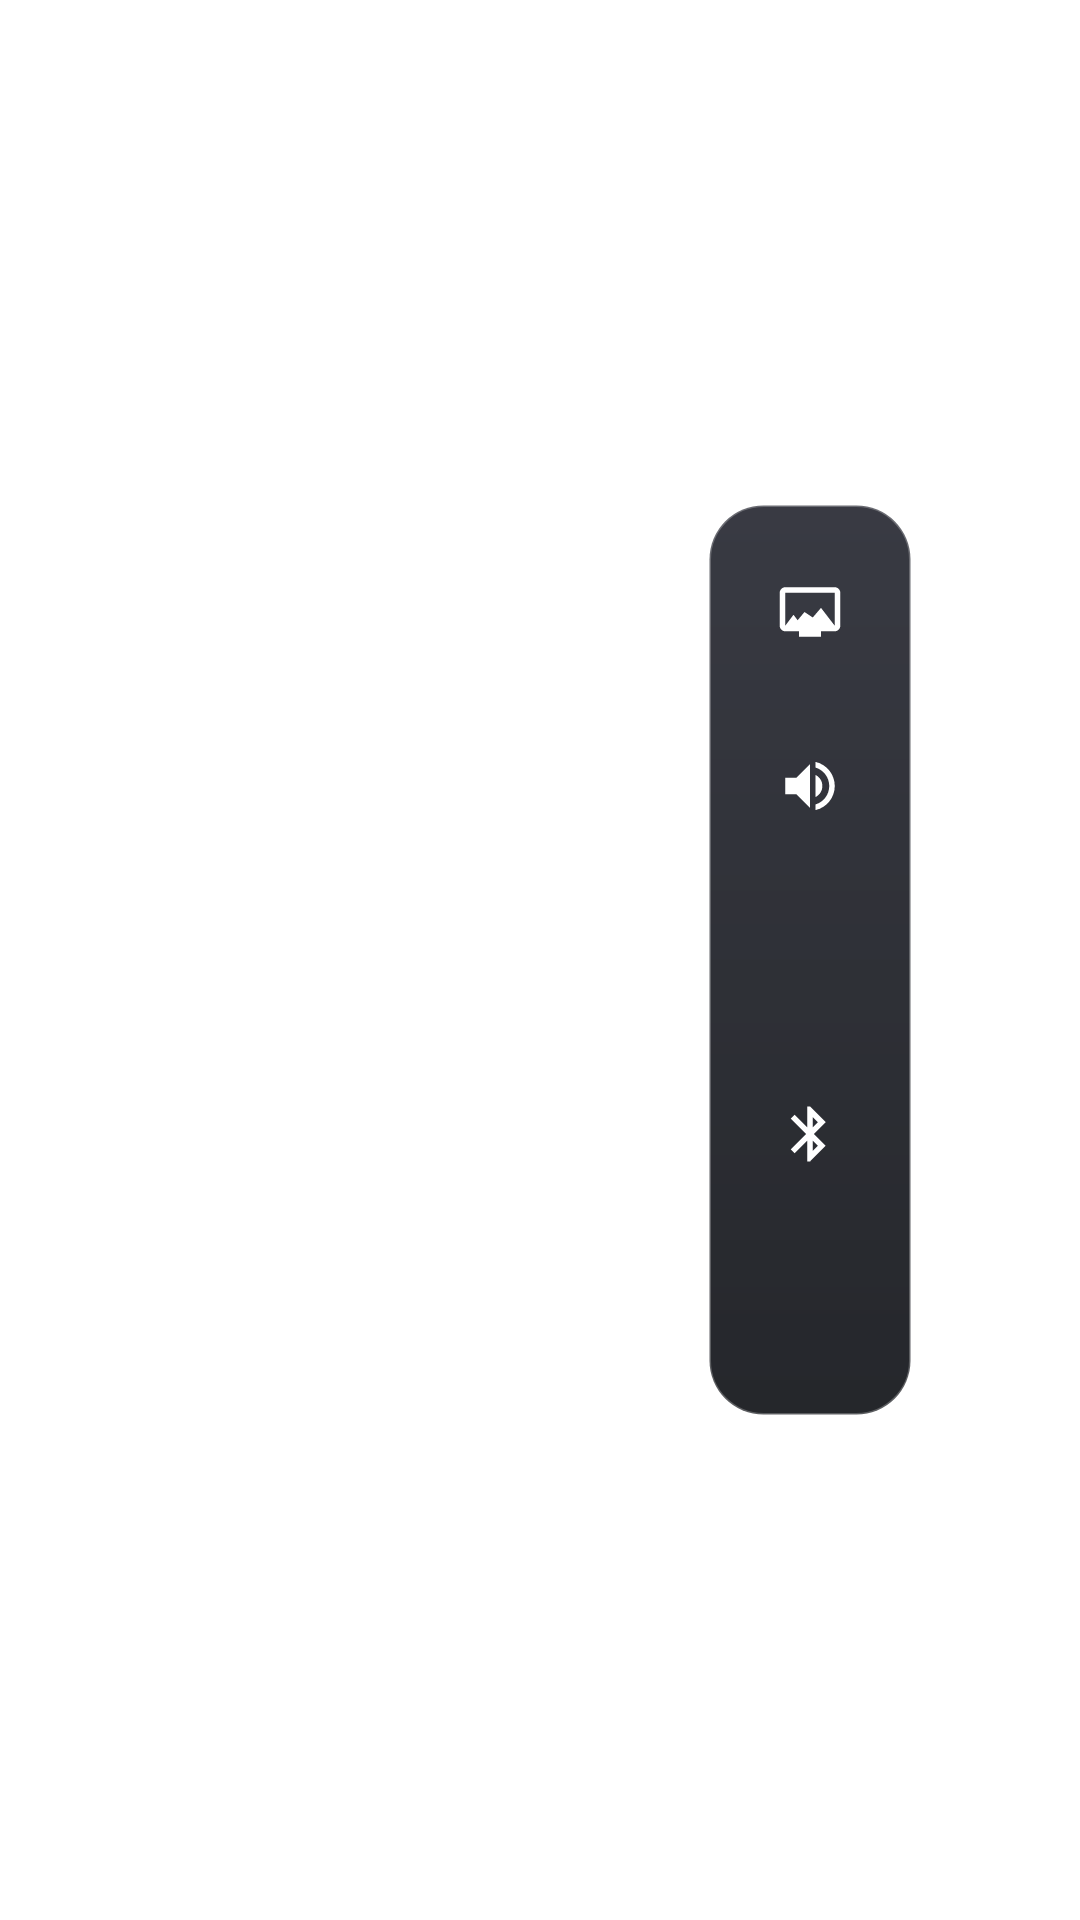

Layout XML and referenced resources for this Android screen:
<!-- AndroidManifest.xml: activity theme Theme.TvHome.TranslucentQuickSettings -->
<!-- res/layout/activity_quick_settings.xml -->
<?xml version="1.0" encoding="utf-8"?>
<RelativeLayout xmlns:android="http://schemas.android.com/apk/res/android"
    android:id="@+id/root_quicksettings"
    android:layout_width="match_parent"
    android:layout_height="match_parent"
    android:background="@android:color/transparent"
    android:clipChildren="false"
    android:clipToPadding="false">

    
    <View
        android:id="@+id/scrim"
        android:layout_width="match_parent"
        android:layout_height="match_parent"
        android:clickable="true"
        android:focusable="false" />

    
    <LinearLayout
        android:id="@+id/sidebar"
        android:layout_width="wrap_content"
        android:layout_height="wrap_content"
        android:layout_alignParentEnd="true"
        android:layout_centerVertical="true"
        android:layout_marginEnd="56dp"
        android:background="@drawable/bg_quicksettings_sidebar"
        android:clipChildren="false"
        android:clipToPadding="false"
        android:elevation="16dp"
        android:orientation="vertical"
        android:paddingStart="10dp"
        android:paddingTop="12dp"
        android:paddingEnd="10dp"
        android:paddingBottom="12dp">

        
        <FrameLayout
            android:id="@+id/row_picture"
            android:layout_width="48dp"
            android:layout_height="48dp"
            android:layout_marginBottom="10dp"
            android:background="@drawable/item_quicksettings_bg"
            android:clickable="true"
            android:focusable="true"
            android:contentDescription="@string/qs_picture_title">

            <ImageView
                android:layout_width="22dp"
                android:layout_height="22dp"
                android:layout_gravity="center"
                android:contentDescription="@null"
                android:duplicateParentState="true"
                android:src="@drawable/ic_picture"
                android:tint="@drawable/pill_text" />
        </FrameLayout>

        
        <FrameLayout
            android:id="@+id/row_audio"
            android:layout_width="48dp"
            android:layout_height="48dp"
            android:layout_marginBottom="10dp"
            android:background="@drawable/item_quicksettings_bg"
            android:clickable="true"
            android:focusable="true"
            android:contentDescription="@string/qs_audio_title">

            <ImageView
                android:layout_width="22dp"
                android:layout_height="22dp"
                android:layout_gravity="center"
                android:contentDescription="@null"
                android:duplicateParentState="true"
                android:src="@drawable/ic_audio"
                android:tint="@drawable/pill_text" />
        </FrameLayout>

        
        <FrameLayout
            android:id="@+id/row_wifi"
            android:layout_width="48dp"
            android:layout_height="48dp"
            android:layout_marginBottom="10dp"
            android:background="@drawable/item_quicksettings_bg"
            android:clickable="true"
            android:focusable="true"
            android:contentDescription="@string/qs_wifi_title">

            <ImageView
                android:layout_width="22dp"
                android:layout_height="22dp"
                android:layout_gravity="center"
                android:contentDescription="@null"
                android:duplicateParentState="true"
                android:src="@drawable/ic_wifi"
                android:tint="@drawable/pill_text" />
        </FrameLayout>

        
        <FrameLayout
            android:id="@+id/row_bluetooth"
            android:layout_width="48dp"
            android:layout_height="48dp"
            android:layout_marginBottom="10dp"
            android:background="@drawable/item_quicksettings_bg"
            android:clickable="true"
            android:focusable="true"
            android:contentDescription="@string/qs_bluetooth_title">

            <ImageView
                android:layout_width="22dp"
                android:layout_height="22dp"
                android:layout_gravity="center"
                android:contentDescription="@null"
                android:duplicateParentState="true"
                android:src="@drawable/ic_bluetooth"
                android:tint="@drawable/pill_text" />
        </FrameLayout>

        
        <FrameLayout
            android:id="@+id/row_settings"
            android:layout_width="48dp"
            android:layout_height="48dp"
            android:background="@drawable/item_quicksettings_bg"
            android:clickable="true"
            android:focusable="true"
            android:contentDescription="@string/qs_settings_title">

            <ImageView
                android:layout_width="22dp"
                android:layout_height="22dp"
                android:layout_gravity="center"
                android:contentDescription="@null"
                android:duplicateParentState="true"
                android:src="@drawable/ic_settings"
                android:tint="@drawable/pill_text" />
        </FrameLayout>

    </LinearLayout>

</RelativeLayout>
<!-- resources referenced by this layout -->
<resources>
  <!-- drawable bg_quicksettings_sidebar (drawable) -->
  <?xml version="1.0" encoding="utf-8"?>
  <shape xmlns:android="http://schemas.android.com/apk/res/android"
      android:shape="rectangle">
      <gradient
          android:angle="270"
          android:startColor="#D9161822"
          android:endColor="#E60D0F14" />
      <stroke
          android:width="1dp"
          android:color="#40FFFFFF" />
      <corners android:radius="18dp" />
  </shape>
  <!-- drawable ic_audio (drawable) -->
  <?xml version="1.0" encoding="utf-8"?>
  <vector xmlns:android="http://schemas.android.com/apk/res/android"
      android:width="22dp"
      android:height="22dp"
      android:viewportWidth="24"
      android:viewportHeight="24">
      <path
          android:fillColor="#FFFFFFFF"
          android:pathData="M3,9v6h4l5,5V4L7,9H3zM16.5,12c0,-1.77 -1.02,-3.29 -2.5,-4.03v8.05c1.48,-0.73 2.5,-2.25 2.5,-4.02zM14,3.23v2.06c2.89,0.86 5,3.54 5,6.71s-2.11,5.85 -5,6.71v2.06c4.01,-0.91 7,-4.49 7,-8.77s-2.99,-7.86 -7,-8.77z"/>
  </vector>
  <!-- drawable ic_bluetooth (drawable) -->
  <?xml version="1.0" encoding="utf-8"?>
  <vector xmlns:android="http://schemas.android.com/apk/res/android"
      android:width="22dp"
      android:height="22dp"
      android:viewportWidth="24"
      android:viewportHeight="24">
      <path
          android:fillColor="#FFFFFFFF"
          android:pathData="M17.71,7.71L12,2h-1v7.59L6.41,5 5,6.41 10.59,12 5,17.59 6.41,19 11,14.41V22h1l5.71,-5.71 -4.3,-4.29 4.3,-4.29zM13,5.83l1.88,1.88L13,9.59V5.83zM14.88,16.29L13,18.17v-3.76l1.88,1.88z"/>
  </vector>
  <!-- drawable ic_picture (drawable) -->
  <?xml version="1.0" encoding="utf-8"?>
  <vector xmlns:android="http://schemas.android.com/apk/res/android"
      android:width="22dp"
      android:height="22dp"
      android:viewportWidth="24"
      android:viewportHeight="24">
      <path
          android:fillColor="#FFFFFFFF"
          android:pathData="M21,3H3C1.9,3 1,3.9 1,5v12c0,1.1 0.9,2 2,2h5v2h8v-2h5c1.1,0 2,-0.9 2,-2V5C23,3.9 22.1,3 21,3zM21,17H3V5h18V17zM10,12l-2.5,3.01L6,13l-3,4h18l-5,-6.5L13,14z"/>
  </vector>
  <!-- drawable pill_text (drawable) -->
  <?xml version="1.0" encoding="utf-8"?>
  <selector xmlns:android="http://schemas.android.com/apk/res/android">
      <item android:state_focused="true" android:color="#FFFFFFFF" />
      <item android:color="#B3FFFFFF" />
  </selector>
  <string name="qs_audio_title">Audio Out</string>
  <string name="qs_bluetooth_title">Bluetooth</string>
  <string name="qs_picture_title">Picture</string>
  <string name="qs_settings_title">Settings</string>
  <string name="qs_wifi_title">Wi-Fi</string>
  <style name="Theme.TvHome.TranslucentQuickSettings" parent="android:Theme.Material.NoActionBar">
          <item name="android:windowBackground">@android:color/transparent</item>
          <item name="android:colorBackgroundCacheHint">@null</item>
          <item name="android:windowIsTranslucent">true</item>
          <item name="android:windowAnimationStyle">@style/AnimationQuickSettings</item>
          <item name="android:windowDrawsSystemBarBackgrounds">true</item>
          <item name="android:statusBarColor">@android:color/transparent</item>
          <item name="android:navigationBarColor">@android:color/transparent</item>
      </style>
  <style name="AnimationQuickSettings" parent="@android:style/Animation.Activity">
          <item name="android:activityOpenEnterAnimation">@anim/slide_in_right</item>
          <item name="android:activityOpenExitAnimation">@null</item>
          <item name="android:activityCloseEnterAnimation">@null</item>
          <item name="android:activityCloseExitAnimation">@anim/slide_out_right</item>
      </style>
</resources>
